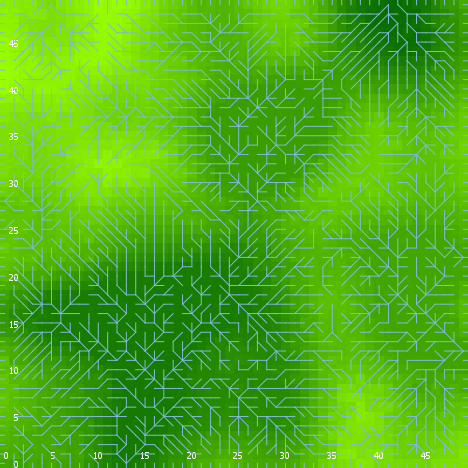

The file beside this chart, header and first rows:
export-world data (NetLogo 6.0.4)
land_05_withInitialEcologicalCommunity.n…
06/24/2020 23:05:10:371 +0100
RANDOM STATE
0 0 -1727483681 18 1.5804930660006544 fa…
GLOBALS
min-pxcor, max-pxcor, min-pycor, max-pycor, perspective, subject, nextIndex, directed-links, ticks, display-mode, ecol_brushfrequencyinflection, ecol_brushfrequencyrate, ecol_grassfrequencyinflection, ecol_grassfrequencyrate, ecol_woodfrequencyinflection, ecol_woodfrequencyrate, elevationdistribution, elev_algorithm-style, elev_featureanglerange, elev_inversioniterations, elev_noise, elev_numdepressions, elev_numprotuberances, elev_numranges
0, 49, 0, 49, 0, nobody, 2600, "UNDIRECTED", -1, "elevation (m)", 2.252, 0.09087, 0.1627, 0.03166, 27.93, 0.03953, [-1.3179421586675382 -3.3525464914781034…, "C#", 1.761, 1.359, 3.904, 3, 9, 31
TURTLES
who, color, heading, xcor, ycor, shape, label, label-color, breed, hidden?, size, pen-size, pen-mode, numpoints
0, 35, 19, 20, 16, "default", "", 9.9, {breed flowholders}, true, 1, 1, "up", 
1, 5, 55, 35, 15, "default", "", 9.9, {breed flowholders}, true, 1, 1, "up", 
2, 125, 219, 32, 25, "default", "", 9.9, {breed flowholders}, true, 1, 1, "up", 
3, 85, 308, 46, 2, "default", "", 9.9, {breed flowholders}, true, 1, 1, "up", 
4, 55, 327, 16, 8, "default", "", 9.9, {breed flowholders}, true, 1, 1, "up", 
5, 35, 274, 39, 40, "default", "", 9.9, {breed flowholders}, true, 1, 1, "up", 
6, 75, 292, 28, 39, "default", "", 9.9, {breed flowholders}, true, 1, 1, "up", 
7, 75, 274, 7, 13, "default", "", 9.9, {breed flowholders}, true, 1, 1, "up", 
8, 5, 339, 16, 15, "default", "", 9.9, {breed flowholders}, true, 1, 1, "up", 
9, 95, 50, 18, 1, "default", "", 9.9, {breed flowholders}, true, 1, 1, "up", 
10, 105, 145, 31, 38, "default", "", 9.9, {breed flowholders}, true, 1, 1, "up", 
11, 75, 153, 18, 27, "default", "", 9.9, {breed flowholders}, true, 1, 1, "up", 
12, 5, 206, 31, 33, "default", "", 9.9, {breed flowholders}, true, 1, 1, "up", 
13, 135, 31, 19, 11, "default", "", 9.9, {breed flowholders}, true, 1, 1, "up", 
14, 35, 158, 6, 10, "default", "", 9.9, {breed flowholders}, true, 1, 1, "up", 
15, 105, 299, 22, 8, "default", "", 9.9, {breed flowholders}, true, 1, 1, "up", 
16, 15, 69, 7, 12, "default", "", 9.9, {breed flowholders}, true, 1, 1, "up", 
17, 115, 13, 35, 16, "default", "", 9.9, {breed flowholders}, true, 1, 1, "up", 
18, 35, 61, 18, 20, "default", "", 9.9, {breed flowholders}, true, 1, 1, "up", 
19, 45, 66, 20, 1, "default", "", 9.9, {breed flowholders}, true, 1, 1, "up", 
20, 35, 132, 15, 45, "default", "", 9.9, {breed flowholders}, true, 1, 1, "up", 
21, 35, 32, 27, 20, "default", "", 9.9, {breed flowholders}, true, 1, 1, "up", 
22, 65, 225, 26, 43, "default", "", 9.9, {breed flowholders}, true, 1, 1, "up", 
23, 135, 307, 43, 20, "default", "", 9.9, {breed flowholders}, true, 1, 1, "up", 
24, 5, 144, 25, 46, "default", "", 9.9, {breed flowholders}, true, 1, 1, "up", 
25, 35, 263, 13, 48, "default", "", 9.9, {breed flowholders}, true, 1, 1, "up", 
26, 75, 14, 7, 40, "default", "", 9.9, {breed flowholders}, true, 1, 1, "up", 
27, 135, 245, 47, 2, "default", "", 9.9, {breed flowholders}, true, 1, 1, "up", 
28, 135, 60, 33, 33, "default", "", 9.9, {breed flowholders}, true, 1, 1, "up", 
29, 65, 156, 41, 21, "default", "", 9.9, {breed flowholders}, true, 1, 1, "up", 
30, 35, 287, 15, 43, "default", "", 9.9, {breed flowholders}, true, 1, 1, "up", 
31, 55, 86, 6, 42, "default", "", 9.9, {breed flowholders}, true, 1, 1, "up", 
32, 55, 126, 19, 19, "default", "", 9.9, {breed flowholders}, true, 1, 1, "up", 
33, 105, 138, 9, 32, "default", "", 9.9, {breed flowholders}, true, 1, 1, "up", 
34, 25, 281, 33, 3, "default", "", 9.9, {breed flowholders}, true, 1, 1, "up", 
35, 35, 72, 17, 9, "default", "", 9.9, {breed flowholders}, true, 1, 1, "up", 
36, 55, 70, 21, 36, "default", "", 9.9, {breed flowholders}, true, 1, 1, "up", 
37, 115, 80, 6, 15, "default", "", 9.9, {breed flowholders}, true, 1, 1, "up", 
38, 85, 300, 23, 30, "default", "", 9.9, {breed flowholders}, true, 1, 1, "up", 
39, 97, 90, 49, 37, "line half", "", 9.9, {breed flowholders}, false, 1, 1, "up", 
40, 15, 113, 28, 3, "default", "", 9.9, {breed flowholders}, true, 1, 1, "up", 
41, 85, 273, 5, 6, "default", "", 9.9, {breed flowholders}, true, 1, 1, "up", 
42, 45, 59, 15, 38, "default", "", 9.9, {breed flowholders}, true, 1, 1, "up", 
43, 115, 346, 42, 13, "default", "", 9.9, {breed flowholders}, true, 1, 1, "up", 
44, 125, 38, 23, 45, "default", "", 9.9, {breed flowholders}, true, 1, 1, "up", 
45, 35, 225, 32, 47, "default", "", 9.9, {breed flowholders}, true, 1, 1, "up", 
46, 97, 0, 31, 49, "line half", "", 9.9, {breed flowholders}, false, 1, 1, "up", 
47, 35, 38, 48, 29, "default", "", 9.9, {breed flowholders}, true, 1, 1, "up", 
48, 15, 47, 25, 10, "default", "", 9.9, {breed flowholders}, true, 1, 1, "up", 
49, 75, 348, 47, 43, "default", "", 9.9, {breed flowholders}, true, 1, 1, "up", 
50, 45, 251, 9, 20, "default", "", 9.9, {breed flowholders}, true, 1, 1, "up", 
... 10,954 more rows
